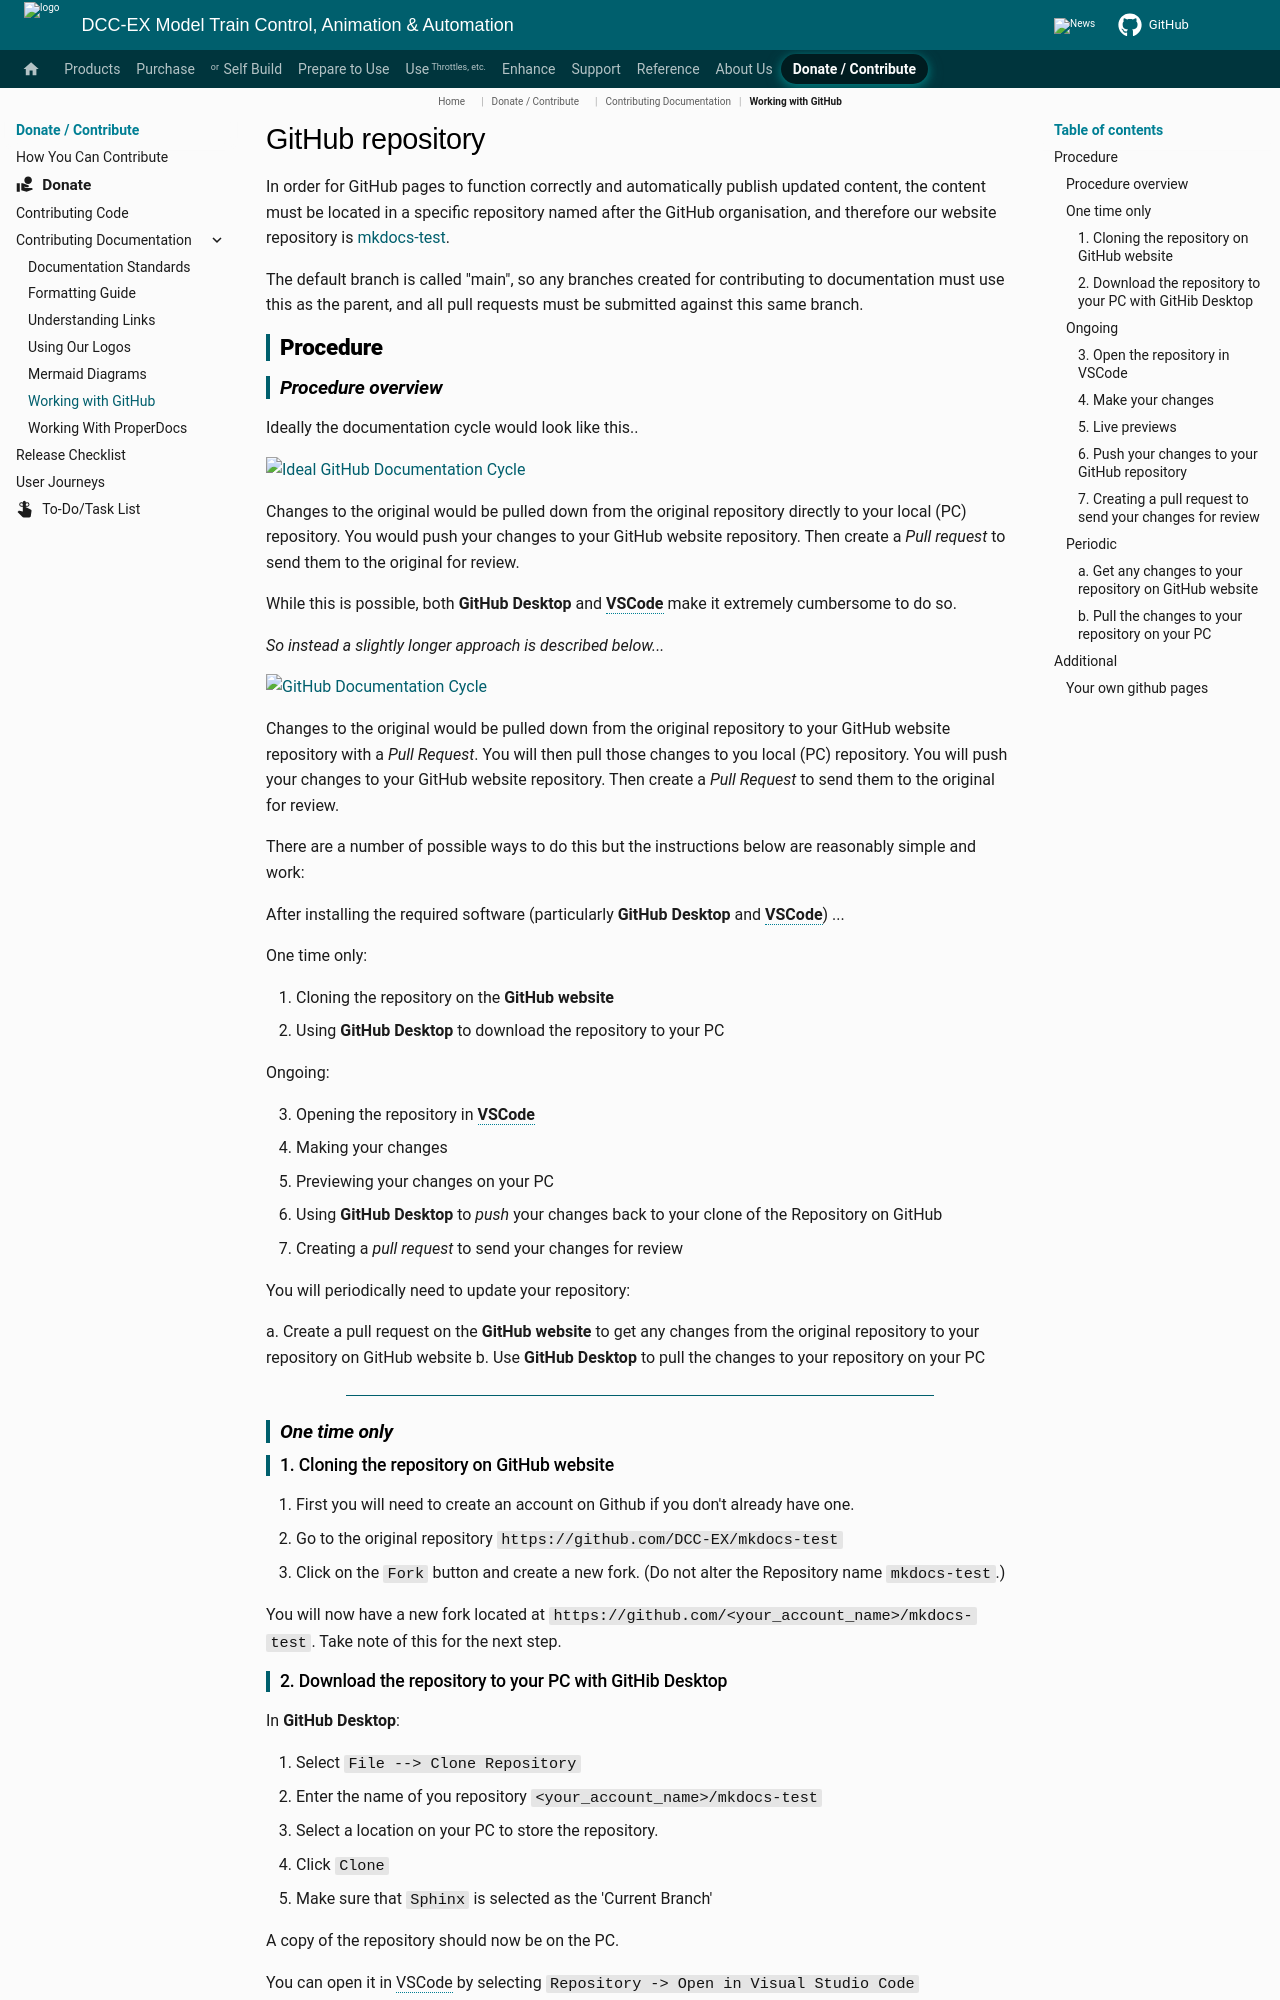

repository: DCC-EX/mkdocs-test · page: contributing/documentation/github/index.html · generator: mkdocs

# GitHub repository

In order for GitHub pages to function correctly and automatically publish updated content, the content must be located in a specific repository named after the GitHub organisation, and therefore our website repository is [mkdocs-test](https://github.com/DCC-EX/mkdocs-test).

The default branch is called "main", so any branches created for contributing to documentation must use this as the parent, and all pull requests must be submitted against this same branch.

## Procedure

### Procedure overview

Ideally the documentation cycle would look like this..

![Ideal GitHub Documentation Cycle](../../_static/images/github/github_doc_cycle1.png){ width=400px}

Changes to the original would be pulled down from the original repository directly to your local (PC) repository.  You would push your changes to your GitHub website repository. Then create a *Pull request* to send them to the original for review.

While this is possible, both **GitHub Desktop** and **VSCode** make it extremely cumbersome to do so.

*So instead a slightly longer approach is described below...*

![GitHub Documentation Cycle](../../_static/images/github/github_doc_cycle2.png){ width=400px}

Changes to the original would be pulled down from the original repository to your GitHub website repository with a *Pull Request*.  You will then pull those changes to you local (PC) repository. You will push your changes to your GitHub website repository. Then create a *Pull Request* to send them to the original for review.

There are a number of possible ways to do this but the instructions below are reasonably simple and work:

After installing the required software (particularly **GitHub Desktop** and **VSCode**) ...

One time only:

1. Cloning the repository on the **GitHub website**
2. Using **GitHub Desktop** to download the repository to your PC

Ongoing:

3. Opening the repository in **VSCode**
4. Making your changes
5. Previewing your changes on your PC
6. Using **GitHub Desktop** to *push* your changes back to your clone of the Repository on GitHub
7. Creating a *pull request* to send your changes for review

You will periodically need to update your repository:

a. Create a pull request on the **GitHub website** to get any changes from the original repository to your repository on GitHub website
b. Use **GitHub Desktop** to pull the changes to your repository on your PC

----

### One time only

#### 1. Cloning the repository on GitHub website

1. First you will need to create an account on Github if you don't already have one.
2. Go to the original repository ``https://github.com/DCC-EX/mkdocs-test``
3. Click on the `Fork` button and create a new fork.  (Do not alter the Repository name ``mkdocs-test``.)

You will now have a new fork located at ``https://github.com/<your_account_name>/mkdocs-test``.  Take note of this for the next step.
